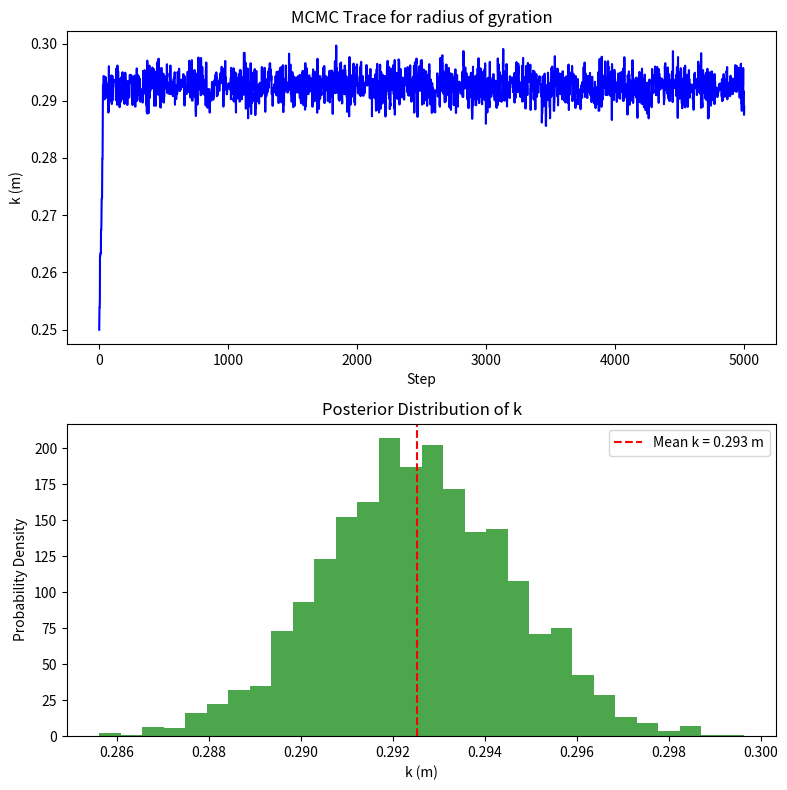
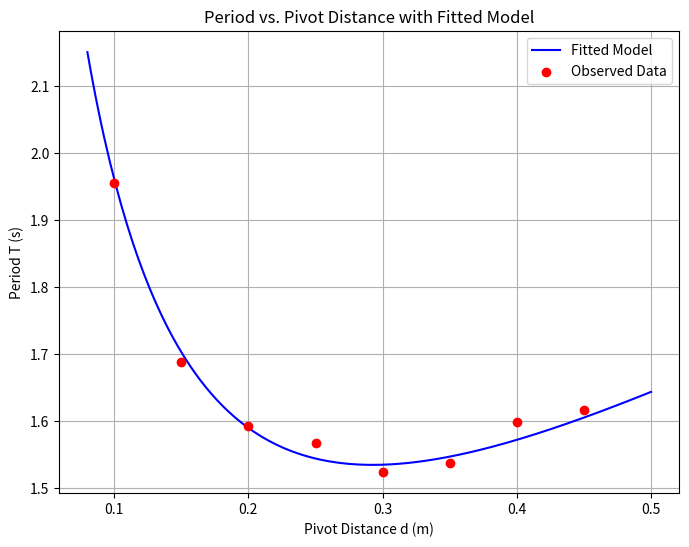
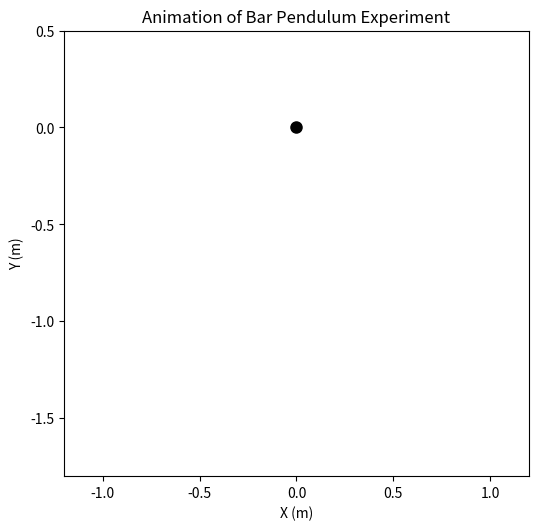

These figures' Python source, in order:
import numpy as np
import matplotlib.pyplot as plt
from matplotlib.animation import FuncAnimation

# ---------------------
# Experimental Constants
# ---------------------
g = 9.81  # acceleration due to gravity (m/s^2)

# True value for radius of gyration (for simulation purpose)
k_true = 0.29  # m (typical for a uniform bar ~1 m long)

# ---------------------
# Synthetic Data Generation (Observation Table)
# ---------------------
# Define 8 different pivot distances (d from pivot to center of mass in m)
d_data = np.array([0.10, 0.15, 0.20, 0.25, 0.30, 0.35, 0.40, 0.45])
n_trials = len(d_data)

# The model for the period: T = 2π * sqrt((k^2 + d^2) / (g * d))
def T_model_true(k, d):
    return 2 * np.pi * np.sqrt((k**2 + d**2) / (g * d))

# Generate true period values
T_true = T_model_true(k_true, d_data)

# Simulate measured periods with some random error (sigma = 0.02 s)
np.random.seed(42)
sigma = 0.02  # standard deviation of measurement noise
T_obs = T_true + np.random.normal(0, sigma, size=d_data.shape)

# Compute k for each trial using the rearranged formula:
# k = sqrt((T^2 * g * d)/(4π^2) - d^2)
computed_k = np.sqrt((T_obs**2 * g * d_data) / (4 * np.pi**2) - d_data**2)

# Print Observation Table
print("Observation Table:")
print("{:<6} {:<8} {:<10} {:<10}".format("Trial", "d (m)", "T_obs (s)", "Computed k (m)"))
for i in range(n_trials):
    print("{:<6} {:<8.3f} {:<10.3f} {:<10.3f}".format(i+1, d_data[i], T_obs[i], computed_k[i]))

# ---------------------
# MCMC Simulation to Estimate k
# ---------------------
# We use the likelihood function based on the period measurements:
# For each observation: T_obs[i] ~ Normal(T_model(k, d_i), sigma)
def T_model(k, d):
    return 2 * np.pi * np.sqrt((k**2 + d**2) / (g * d))

def log_likelihood(k):
    # Use uniform prior: k > 0 and k < 1 (m)
    if k <= 0 or k > 1:
        return -np.inf
    model = T_model(k, d_data)
    return -0.5 * np.sum(((T_obs - model) / sigma)**2)

# MCMC parameters
n_steps = 5000
proposal_std = 0.005  # proposal standard deviation
k_chain = np.zeros(n_steps)
k_current = 0.25  # initial guess
log_like_current = log_likelihood(k_current)

# MCMC loop (Metropolis-Hastings)
for i in range(n_steps):
    k_proposal = k_current + np.random.normal(0, proposal_std)
    log_like_proposal = log_likelihood(k_proposal)
    # Acceptance probability
    if np.random.rand() < np.exp(log_like_proposal - log_like_current):
        k_current = k_proposal
        log_like_current = log_like_proposal
    k_chain[i] = k_current

# Discard burn-in (first 1000 iterations)
burn_in = 1000
k_chain_post = k_chain[burn_in:]
k_est = np.mean(k_chain_post)
print(f"\nEstimated radius of gyration, k = {k_est:.3f} m (True k = {k_true:.3f} m)")

# ---------------------
# Plotting the MCMC Trace and Histogram
# ---------------------
fig, (ax_trace, ax_hist) = plt.subplots(2, 1, figsize=(8, 8))

# Trace plot
ax_trace.plot(k_chain, color="blue")
ax_trace.set_xlabel("Step")
ax_trace.set_ylabel("k (m)")
ax_trace.set_title("MCMC Trace for radius of gyration")

# Histogram for posterior
ax_hist.hist(k_chain_post, bins=30, density=True, color="green", alpha=0.7)
ax_hist.axvline(k_est, color="red", linestyle="--", label=f"Mean k = {k_est:.3f} m")
ax_hist.set_xlabel("k (m)")
ax_hist.set_ylabel("Probability Density")
ax_hist.set_title("Posterior Distribution of k")
ax_hist.legend()

plt.tight_layout()
plt.show()

# ---------------------
# Graph: Plot of T_obs vs d with model T(k_est, d)
# ---------------------
d_plot = np.linspace(0.08, 0.50, 200)
T_model_est = T_model(k_est, d_plot)

plt.figure(figsize=(8, 6))
plt.plot(d_plot, T_model_est, label="Fitted Model", color="blue")
plt.scatter(d_data, T_obs, color="red", zorder=5, label="Observed Data")
plt.xlabel("Pivot Distance d (m)")
plt.ylabel("Period T (s)")
plt.title("Period vs. Pivot Distance with Fitted Model")
plt.legend()
plt.grid(True)
plt.show()

# ---------------------
# 3D Animation of the Bar Pendulum Experiment
# ---------------------
#
# For the animation, we simulate the swinging of a bar pendulum for one trial.
# We consider a bar of length L (assumed 1.0 m). The pivot is such that its 
# distance from the center-of-mass is d_animate.
# The angular motion is approximated by: θ(t) = θ_max * cos(ωt),
# where ω = sqrt(g*d/(k_est^2 + d^2)).
#
# The bar is represented as a line; knowing that the center-of-mass of 
# a uniform bar lies at L/2 from either end:
L = 1.0      # length of the bar (m)
d_animate = 0.30  # choose one pivot configuration (m)
theta_max = np.deg2rad(10)  # maximum angular displacement (10° in radians)
omega = np.sqrt(g * d_animate / (k_est**2 + d_animate**2))  # angular frequency

# The pivot (origin) is fixed. To compute the bar endpoints:
#
# 1. The center-of-mass (CM) of the bar is at a distance d_animate from the pivot, along the bar.
# 2. The bar makes an angle θ with the vertical. For small oscillations: θ(t)=theta_max*cos(omega*t).
# 3. If the pivot is at (0, 0), then the CM is:
#      x_cm = d_animate * sin(θ)
#      y_cm = -d_animate * cos(θ)
#
# 4. The bar extends a length of L/2 on either side of the CM along its axis. If we assume the bar is aligned
#    in the direction of θ, then the endpoints (x1,y1) and (x2,y2) are:
#      x1 = x_cm - (L/2)*cos(θ),  y1 = y_cm - (L/2)*sin(θ)
#      x2 = x_cm + (L/2)*cos(θ),  y2 = y_cm + (L/2)*sin(θ)

fig_anim, ax_anim = plt.subplots(figsize=(6, 6))
ax_anim.set_xlim(-1.2, 1.2)
ax_anim.set_ylim(-1.8, 0.5)
ax_anim.set_aspect('equal')
ax_anim.set_xlabel("X (m)")
ax_anim.set_ylabel("Y (m)")
ax_anim.set_title("Animation of Bar Pendulum Experiment")

line, = ax_anim.plot([], [], 'o-', lw=3, color='purple')  # pendulum (bar) representation
pivot_point, = ax_anim.plot(0, 0, 'ko', markersize=8)       # pivot

def init():
    line.set_data([], [])
    return line, pivot_point

def update(frame):
    t = frame / 30.0  # time in seconds (adjust frame rate as needed)
    theta = theta_max * np.cos(omega * t)
    
    # CM position
    x_cm = d_animate * np.sin(theta)
    y_cm = -d_animate * np.cos(theta)
    
    # Endpoints of the bar
    x1 = x_cm - (L/2)*np.cos(theta)
    y1 = y_cm - (L/2)*np.sin(theta)
    x2 = x_cm + (L/2)*np.cos(theta)
    y2 = y_cm + (L/2)*np.sin(theta)
    
    line.set_data([x1, x2], [y1, y2])
    return line, pivot_point

ani = FuncAnimation(fig_anim, update, frames=300, init_func=init, interval=33, blit=True)
plt.show()
